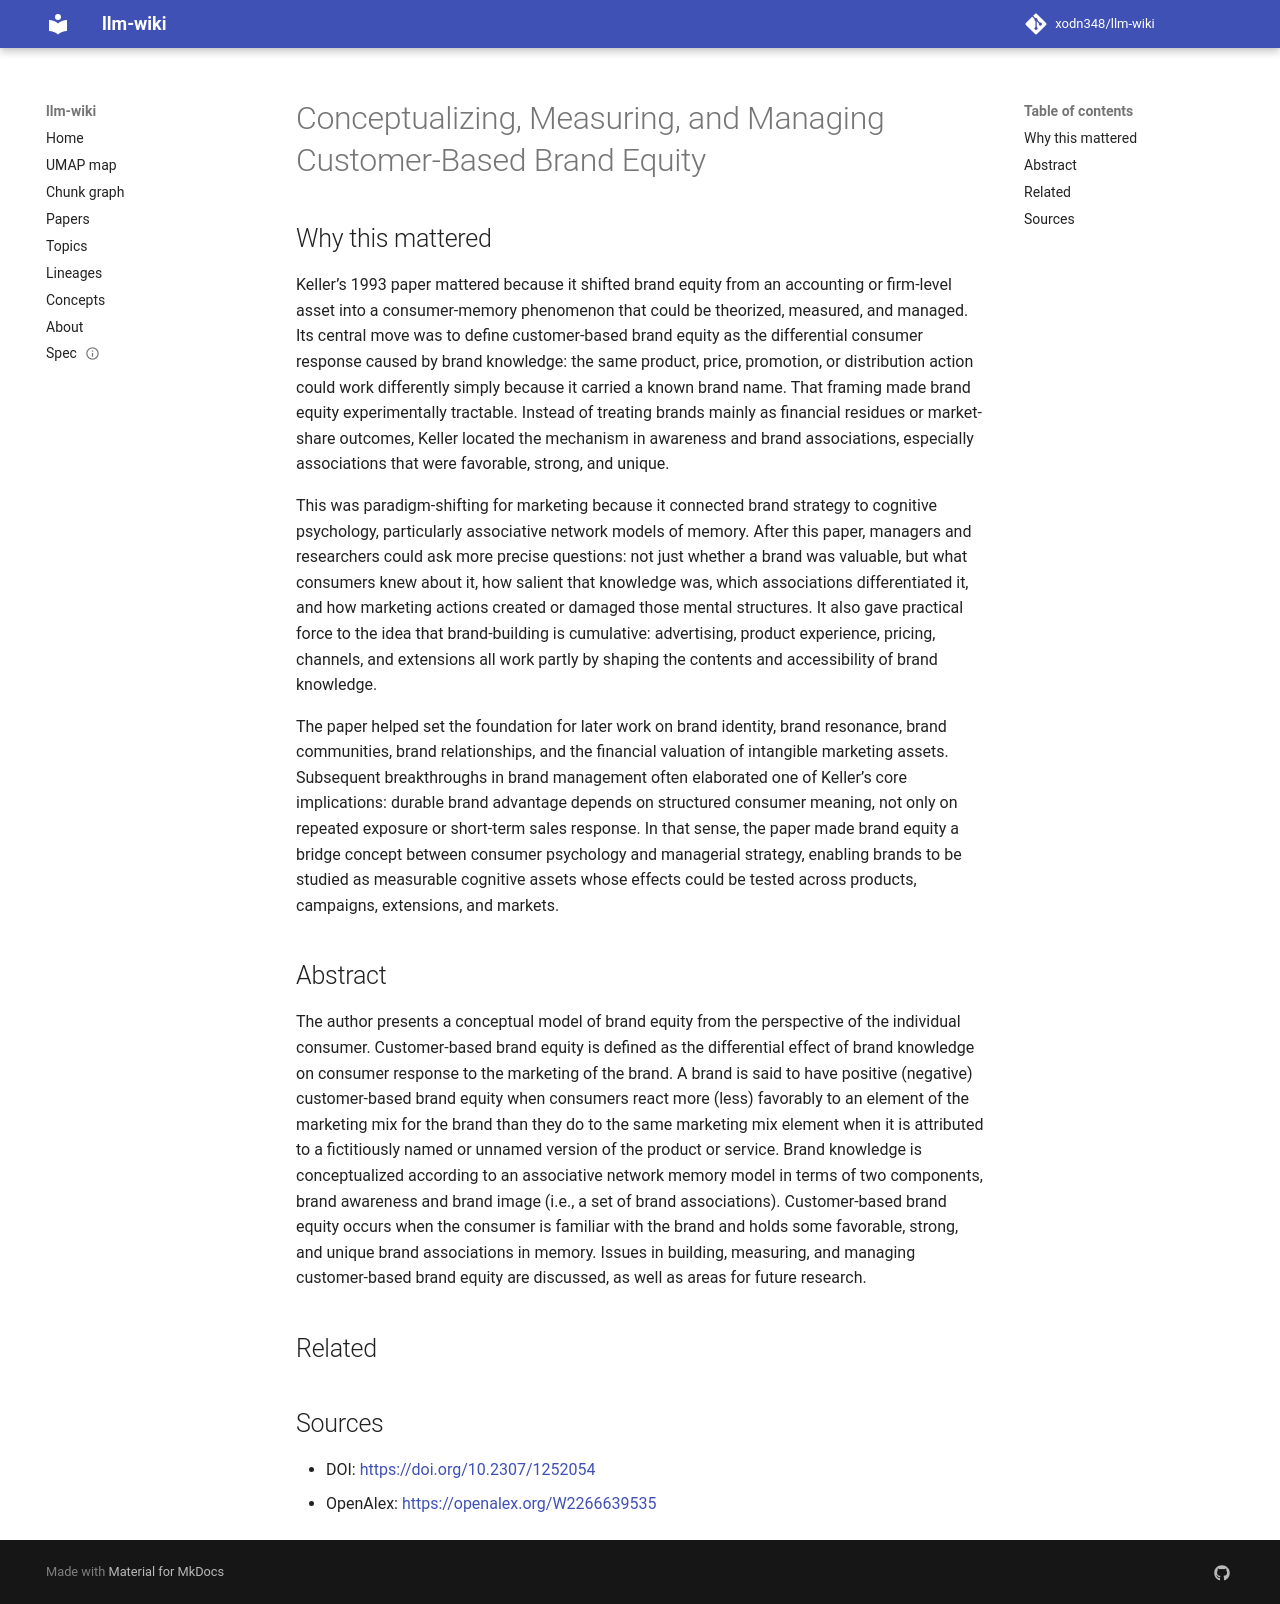

repository: xodn348/llm-wiki · page: paper/10_2307_1252054/index.html · generator: mkdocs

---
title: Conceptualizing, Measuring, and Managing Customer-Based Brand Equity
doi: 10.2307/1252054
openalex_id: https://openalex.org/W2266639535
year: 1993
venue: Journal of Marketing
authors: Kevin Lane Keller
citations: 10508
fleming_tier: true
concepts:
- Brand equity
- Brand management
- Brand awareness
- Business
- Marketing
- Brand extension
- Advertising
---

# Conceptualizing, Measuring, and Managing Customer-Based Brand Equity

## Why this mattered

Keller’s 1993 paper mattered because it shifted brand equity from an accounting or firm-level asset into a consumer-memory phenomenon that could be theorized, measured, and managed. Its central move was to define customer-based brand equity as the differential consumer response caused by brand knowledge: the same product, price, promotion, or distribution action could work differently simply because it carried a known brand name. That framing made brand equity experimentally tractable. Instead of treating brands mainly as financial residues or market-share outcomes, Keller located the mechanism in awareness and brand associations, especially associations that were favorable, strong, and unique.

This was paradigm-shifting for marketing because it connected brand strategy to cognitive psychology, particularly associative network models of memory. After this paper, managers and researchers could ask more precise questions: not just whether a brand was valuable, but what consumers knew about it, how salient that knowledge was, which associations differentiated it, and how marketing actions created or damaged those mental structures. It also gave practical force to the idea that brand-building is cumulative: advertising, product experience, pricing, channels, and extensions all work partly by shaping the contents and accessibility of brand knowledge.

The paper helped set the foundation for later work on brand identity, brand resonance, brand communities, brand relationships, and the financial valuation of intangible marketing assets. Subsequent breakthroughs in brand management often elaborated one of Keller’s core implications: durable brand advantage depends on structured consumer meaning, not only on repeated exposure or short-term sales response. In that sense, the paper made brand equity a bridge concept between consumer psychology and managerial strategy, enabling brands to be studied as measurable cognitive assets whose effects could be tested across products, campaigns, extensions, and markets.

## Abstract

The author presents a conceptual model of brand equity from the perspective of the individual consumer. Customer-based brand equity is defined as the differential effect of brand knowledge on consumer response to the marketing of the brand. A brand is said to have positive (negative) customer-based brand equity when consumers react more (less) favorably to an element of the marketing mix for the brand than they do to the same marketing mix element when it is attributed to a fictitiously named or unnamed version of the product or service. Brand knowledge is conceptualized according to an associative network memory model in terms of two components, brand awareness and brand image (i.e., a set of brand associations). Customer-based brand equity occurs when the consumer is familiar with the brand and holds some favorable, strong, and unique brand associations in memory. Issues in building, measuring, and managing customer-based brand equity are discussed, as well as areas for future research.


## Related



## Sources

- DOI: [https://doi.org/10.2307/1252054](https://doi.org/10.2307/1252054)
- OpenAlex: [https://openalex.org/W2266639535](https://openalex.org/W2266639535)
